Labelled photos from "logo_classifier_raw", an image-classification folder in Kevin-QT17/ocr_chung_chi_chat_luong. The possible labels are: GMP, HACCP, khac, OCOP.

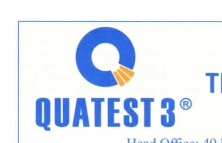
Label: khac

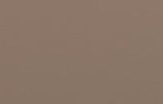
Label: OCOP

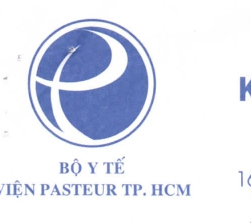
Label: khac

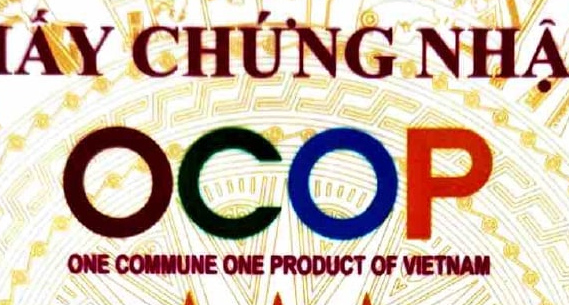
Label: OCOP

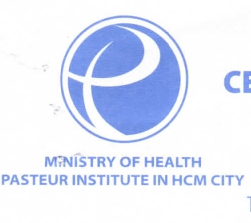
Label: khac

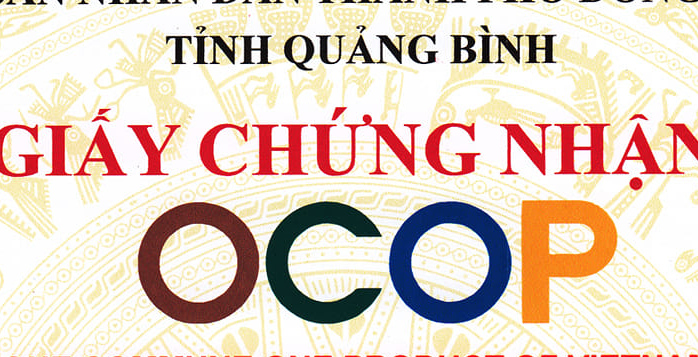
Label: OCOP
